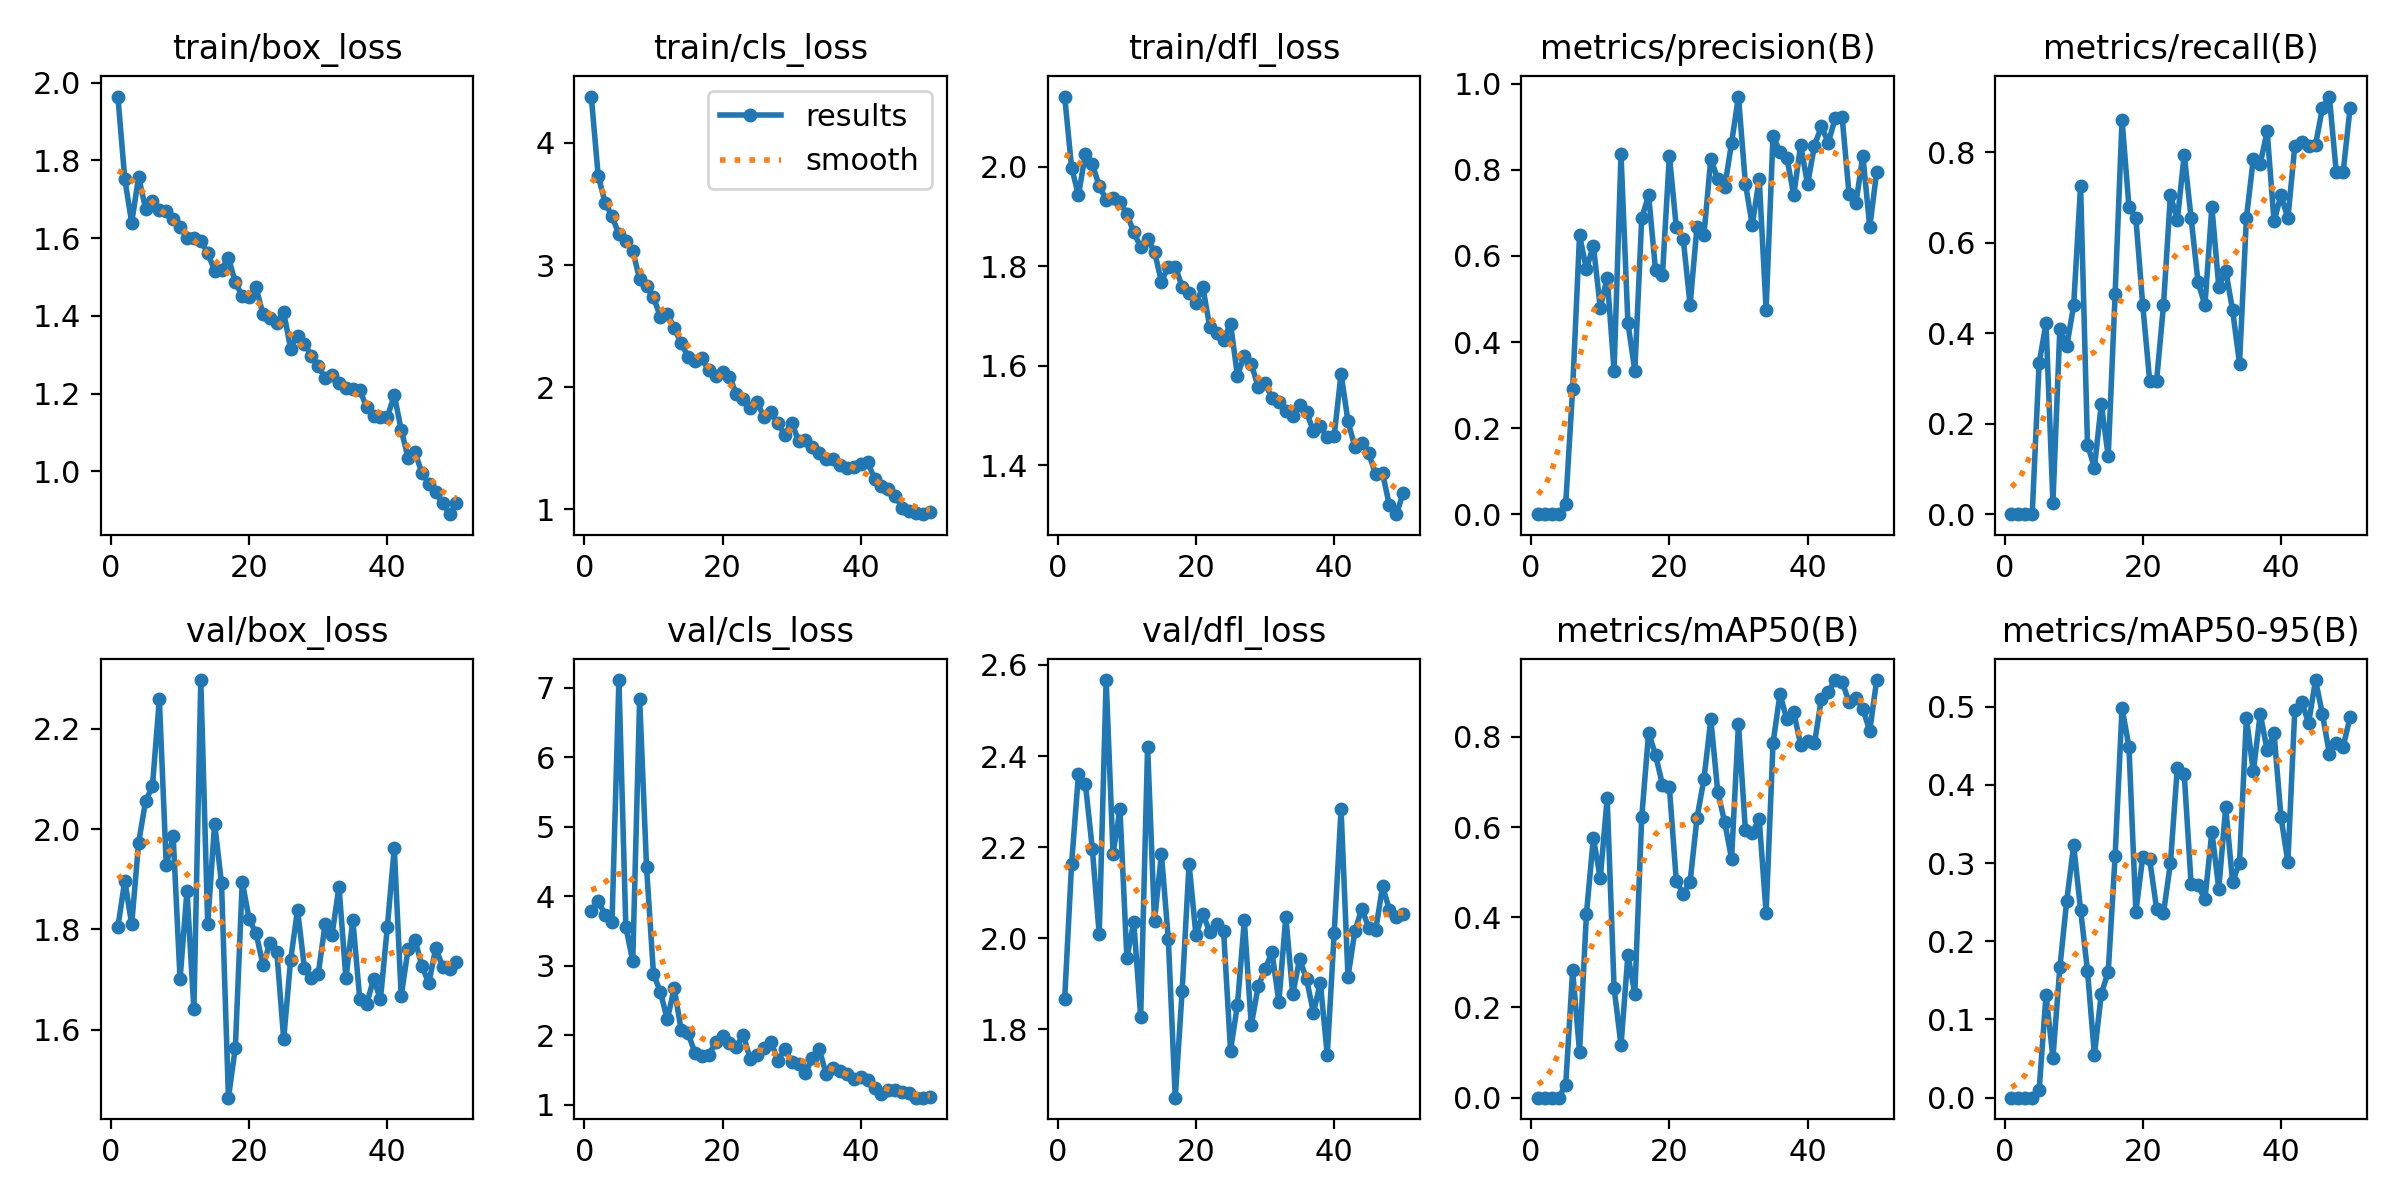

The table this chart was drawn from, first rows:
epoch, time, train/box_loss, train/cls_loss, train/dfl_loss, metrics/precision(B), metrics/recall(B), metrics/mAP50(B), metrics/mAP50-95(B), val/box_loss, val/cls_loss, val/dfl_loss, lr/pg0, lr/pg1, lr/pg2
1, 17.22, 1.964, 4.38, 2.141, 0, 0, 0, 0, 1.805, 3.795, 1.867, 0.0002858, 0.0002858, 0.0002858
2, 26.96, 1.752, 3.732, 1.998, 0, 0, 0, 0, 1.897, 3.926, 2.163, 0.0005743, 0.0005743, 0.0005743
3, 37.67, 1.64, 3.512, 1.943, 0, 0, 0, 0, 1.81, 3.737, 2.361, 0.0008509, 0.0008509, 0.0008509
4, 50.04, 1.758, 3.4, 2.026, 0, 0, 0, 0, 1.973, 3.624, 2.338, 0.001116, 0.001116, 0.001116
5, 62.49, 1.676, 3.252, 2.005, 0.02422, 0.3333, 0.02884, 0.00932, 2.055, 7.111, 2.197, 0.001316, 0.001316, 0.001316
6, 71.72, 1.695, 3.199, 1.961, 0.2905, 0.4225, 0.282, 0.1314, 2.085, 3.559, 2.009, 0.001288, 0.001288, 0.001288
7, 81.7, 1.672, 3.117, 1.934, 0.6479, 0.02564, 0.1022, 0.05112, 2.259, 3.069, 2.567, 0.001259, 0.001259, 0.001259
8, 92.67, 1.671, 2.884, 1.936, 0.5697, 0.4103, 0.4077, 0.1665, 1.928, 6.841, 2.186, 0.001231, 0.001231, 0.001231
9, 103.9, 1.648, 2.829, 1.929, 0.6242, 0.3708, 0.5756, 0.252, 1.986, 4.415, 2.283, 0.001203, 0.001203, 0.001203
10, 113.6, 1.628, 2.737, 1.905, 0.4795, 0.4615, 0.4864, 0.3227, 1.701, 2.886, 1.957, 0.001174, 0.001174, 0.001174
11, 123.9, 1.601, 2.578, 1.868, 0.5498, 0.7254, 0.664, 0.2405, 1.877, 2.625, 2.036, 0.001146, 0.001146, 0.001146
12, 134.7, 1.601, 2.602, 1.838, 0.3333, 0.1538, 0.2436, 0.1622, 1.641, 2.228, 1.828, 0.001118, 0.001118, 0.001118
13, 145.6, 1.593, 2.486, 1.854, 0.8367, 0.1026, 0.116, 0.05498, 2.297, 2.677, 2.421, 0.001089, 0.001089, 0.001089
14, 155, 1.562, 2.362, 1.829, 0.4444, 0.2436, 0.316, 0.1329, 1.811, 2.082, 2.038, 0.001061, 0.001061, 0.001061
15, 167, 1.517, 2.25, 1.769, 0.3333, 0.1282, 0.2308, 0.1609, 2.011, 2.03, 2.185, 0.001033, 0.001033, 0.001033
16, 177.9, 1.519, 2.216, 1.799, 0.6878, 0.4872, 0.6223, 0.3091, 1.892, 1.751, 1.998, 0.001005, 0.001005, 0.001005
17, 189, 1.549, 2.236, 1.799, 0.7407, 0.8718, 0.8093, 0.4986, 1.465, 1.706, 1.65, 0.0009763, 0.0009763, 0.0009763
18, 198.3, 1.486, 2.138, 1.759, 0.5667, 0.6795, 0.7597, 0.4488, 1.565, 1.71, 1.885, 0.000948, 0.000948, 0.000948
19, 209.1, 1.451, 2.09, 1.746, 0.5556, 0.6539, 0.6939, 0.2377, 1.895, 1.904, 2.163, 0.0009197, 0.0009197, 0.0009197
20, 220.1, 1.449, 2.126, 1.727, 0.8333, 0.4615, 0.6883, 0.3081, 1.82, 1.991, 2.007, 0.0008914, 0.0008914, 0.0008914
21, 228.9, 1.474, 2.084, 1.757, 0.6667, 0.2949, 0.4808, 0.3047, 1.792, 1.893, 2.054, 0.0008631, 0.0008631, 0.0008631
22, 239.4, 1.404, 1.947, 1.677, 0.6401, 0.2949, 0.4515, 0.2418, 1.729, 1.838, 2.013, 0.0008348, 0.0008348, 0.0008348
23, 249.7, 1.394, 1.9, 1.666, 0.4861, 0.4615, 0.4787, 0.236, 1.772, 2.005, 2.031, 0.0008065, 0.0008065, 0.0008065
24, 259.3, 1.382, 1.83, 1.652, 0.6684, 0.7051, 0.6202, 0.2997, 1.756, 1.658, 2.016, 0.0007782, 0.0007782, 0.0007782
25, 269, 1.409, 1.877, 1.685, 0.649, 0.6496, 0.7059, 0.4219, 1.581, 1.721, 1.754, 0.0007499, 0.0007499, 0.0007499
26, 279.3, 1.316, 1.756, 1.58, 0.8264, 0.7949, 0.8385, 0.4136, 1.739, 1.812, 1.854, 0.0007216, 0.0007216, 0.0007216
27, 289.7, 1.35, 1.795, 1.62, 0.7778, 0.6539, 0.6785, 0.2726, 1.839, 1.909, 2.039, 0.0006934, 0.0006934, 0.0006934
28, 299.1, 1.329, 1.705, 1.604, 0.7593, 0.5128, 0.6111, 0.272, 1.723, 1.636, 1.809, 0.0006651, 0.0006651, 0.0006651
29, 309.5, 1.297, 1.613, 1.557, 0.8626, 0.4615, 0.5298, 0.2536, 1.703, 1.803, 1.894, 0.0006368, 0.0006368, 0.0006368
30, 319.9, 1.271, 1.708, 1.565, 0.9704, 0.6795, 0.8283, 0.3403, 1.712, 1.623, 1.933, 0.0006085, 0.0006085, 0.0006085
31, 328.6, 1.24, 1.562, 1.535, 0.7682, 0.5027, 0.5933, 0.2672, 1.811, 1.581, 1.969, 0.0005802, 0.0005802, 0.0005802
32, 339.1, 1.247, 1.566, 1.527, 0.6717, 0.5385, 0.5876, 0.3713, 1.79, 1.461, 1.861, 0.0005519, 0.0005519, 0.0005519
33, 349.7, 1.227, 1.509, 1.509, 0.7793, 0.4509, 0.6174, 0.2759, 1.886, 1.671, 2.048, 0.0005236, 0.0005236, 0.0005236
34, 359.1, 1.216, 1.46, 1.499, 0.475, 0.3328, 0.4097, 0.3003, 1.702, 1.799, 1.877, 0.0004953, 0.0004953, 0.0004953
35, 369.2, 1.212, 1.412, 1.522, 0.8798, 0.6551, 0.7858, 0.4857, 1.819, 1.437, 1.955, 0.000467, 0.000467, 0.000467
36, 379.7, 1.21, 1.413, 1.507, 0.8413, 0.7855, 0.8943, 0.4172, 1.662, 1.524, 1.91, 0.0004387, 0.0004387, 0.0004387
37, 389.8, 1.165, 1.361, 1.468, 0.8285, 0.7748, 0.8387, 0.4909, 1.651, 1.493, 1.837, 0.0004104, 0.0004104, 0.0004104
38, 399.2, 1.141, 1.339, 1.478, 0.7416, 0.8461, 0.8544, 0.4442, 1.702, 1.45, 1.902, 0.0003821, 0.0003821, 0.0003821
39, 409.8, 1.14, 1.35, 1.457, 0.8576, 0.6472, 0.7827, 0.466, 1.661, 1.367, 1.744, 0.0003538, 0.0003538, 0.0003538
40, 420.6, 1.139, 1.369, 1.459, 0.7667, 0.7051, 0.7902, 0.3588, 1.806, 1.4, 2.011, 0.0003255, 0.0003255, 0.0003255
41, 432.8, 1.197, 1.389, 1.584, 0.8566, 0.6539, 0.7853, 0.3016, 1.962, 1.358, 2.283, 0.0002972, 0.0002972, 0.0002972
42, 443.2, 1.107, 1.247, 1.488, 0.9008, 0.8135, 0.8848, 0.4956, 1.667, 1.247, 1.915, 0.0002689, 0.0002689, 0.0002689
43, 453.9, 1.035, 1.192, 1.437, 0.8634, 0.8227, 0.8995, 0.5061, 1.761, 1.153, 2.016, 0.0002406, 0.0002406, 0.0002406
44, 464.3, 1.049, 1.169, 1.445, 0.9197, 0.8143, 0.9258, 0.479, 1.779, 1.215, 2.065, 0.0002123, 0.0002123, 0.0002123
45, 472.6, 0.9959, 1.106, 1.424, 0.9228, 0.8164, 0.9224, 0.5341, 1.727, 1.207, 2.023, 0.0001841, 0.0001841, 0.0001841
46, 483.2, 0.9689, 1.015, 1.382, 0.7444, 0.8974, 0.8771, 0.4904, 1.693, 1.177, 2.018, 0.0001558, 0.0001558, 0.0001558
47, 493, 0.9461, 0.9899, 1.384, 0.7222, 0.9231, 0.8868, 0.4401, 1.763, 1.175, 2.114, 0.0001275, 0.0001275, 0.0001275
48, 501.2, 0.92, 0.9667, 1.319, 0.8333, 0.7564, 0.8616, 0.4532, 1.726, 1.104, 2.063, 9.91726e-05, 9.91726e-05, 9.91726e-05
49, 511.6, 0.8902, 0.9609, 1.302, 0.6667, 0.7564, 0.8135, 0.4487, 1.72, 1.103, 2.046, 7.08784e-05, 7.08784e-05, 7.08784e-05
50, 521.7, 0.9177, 0.9824, 1.344, 0.7954, 0.8974, 0.9258, 0.4867, 1.734, 1.105, 2.053, 4.25842e-05, 4.25842e-05, 4.25842e-05
